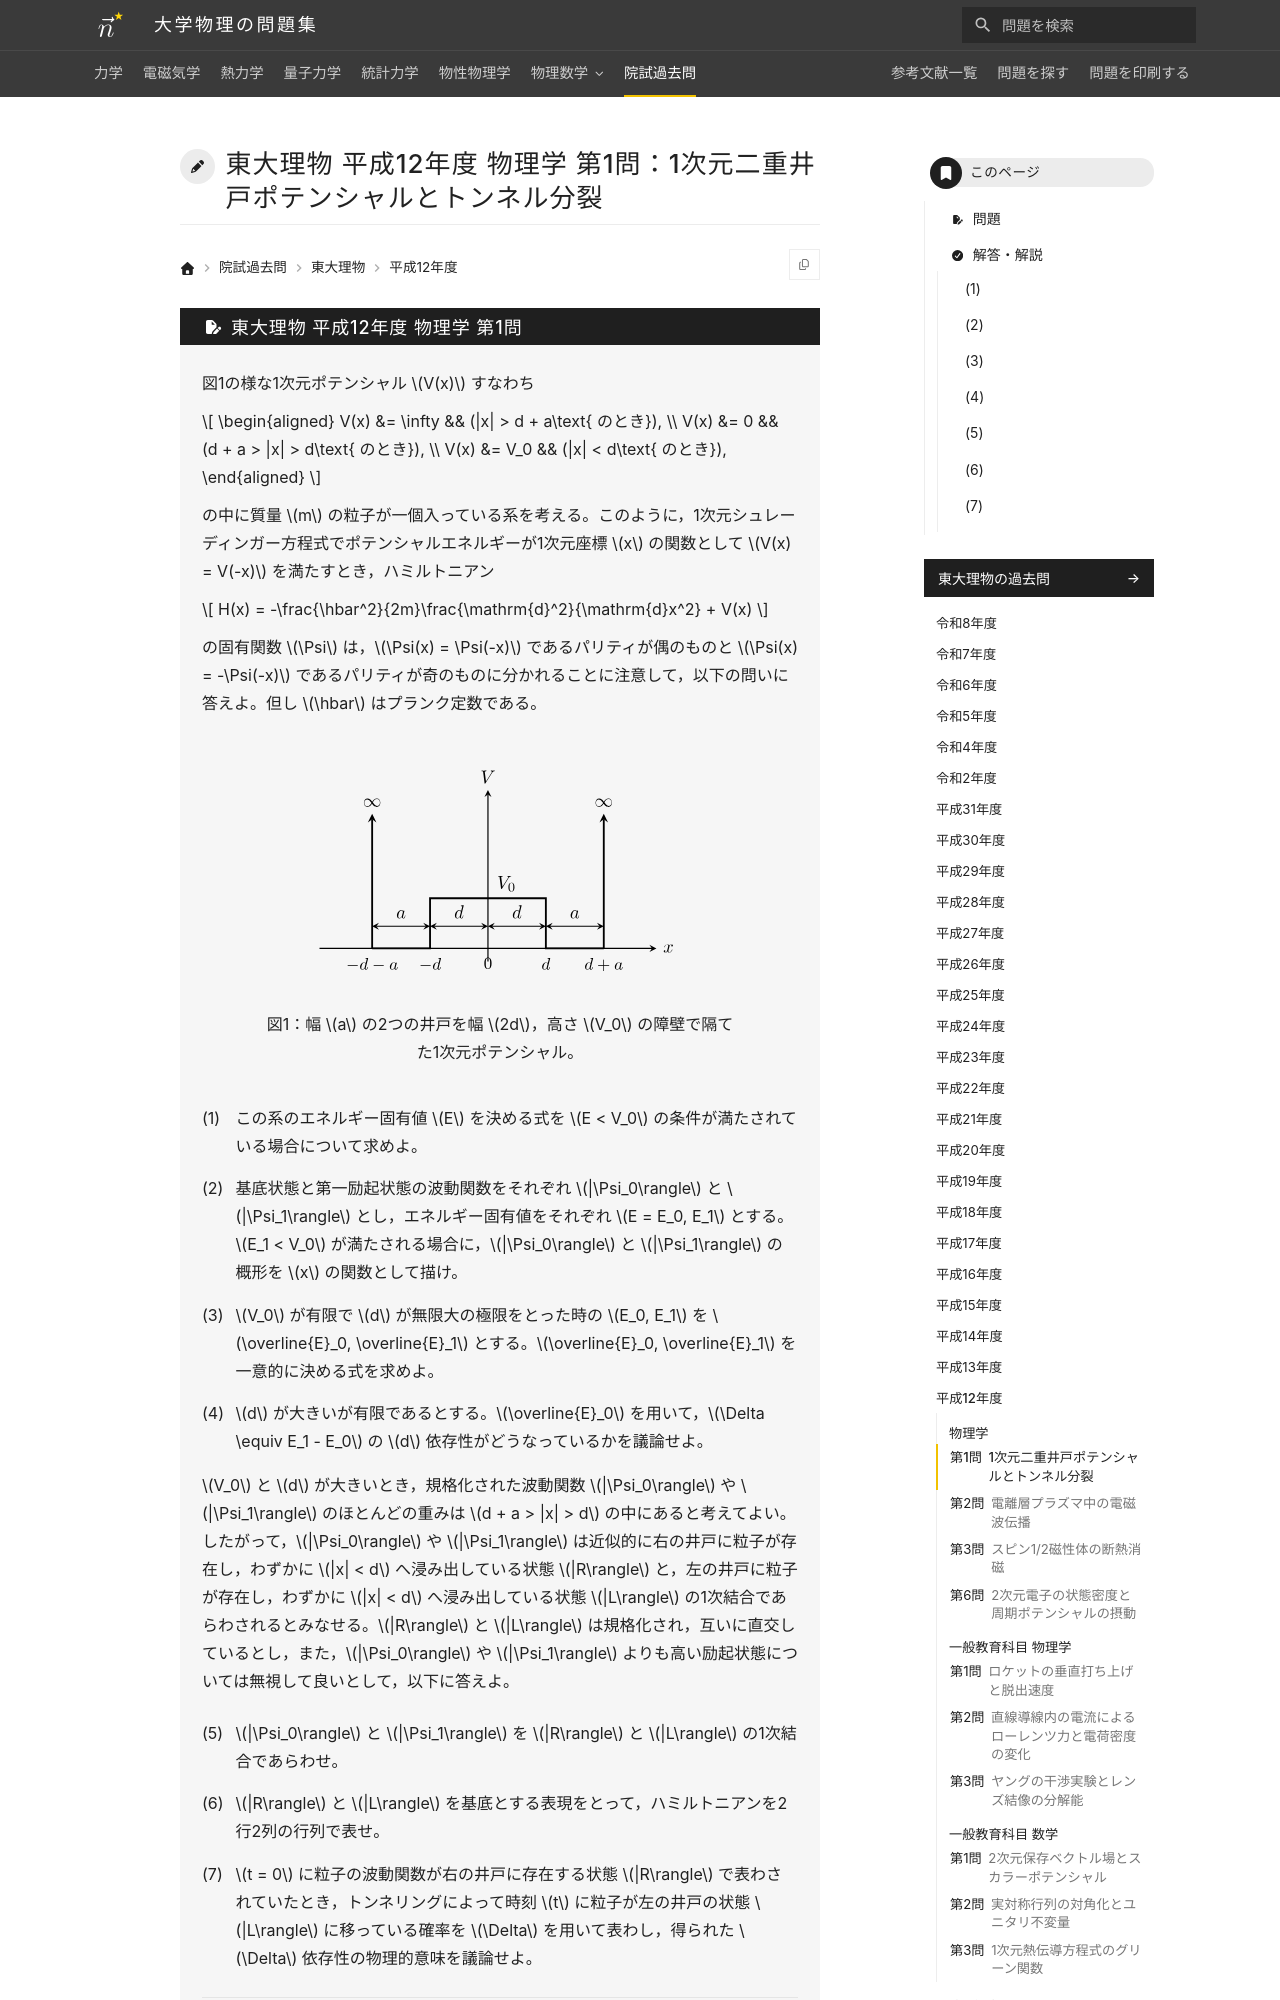

repository: Nanana-2/physics-site · page: pastexam/todai-ributsu/H12_butsuri_1/index.html · generator: mkdocs

---
title: 東大理物 平成12年度 物理学 第1問：1次元二重井戸ポテンシャルとトンネル分裂
tags:
  - 院試過去問
  - 東大理物
  - 量子力学
exam_university: 東京大学大学院理学系研究科物理学専攻
exam_year: 平成12年度
exam_subject: 物理学
exam_number: 第1問
exam_source_url: https://www.phys.s.u-tokyo.ac.jp/
exam_modified: Web掲載にあたり数式をテキスト化し，小問番号の表記を整え，図を描き直しています。
---

# 東大理物 平成12年度 物理学 第1問：1次元二重井戸ポテンシャルとトンネル分裂

## 問題

図1の様な1次元ポテンシャル $V(x)$ すなわち

$$
\begin{aligned}
V(x) &= \infty && (|x| > d + a\text{ のとき}), \\
V(x) &= 0 && (d + a > |x| > d\text{ のとき}), \\
V(x) &= V_0 && (|x| < d\text{ のとき}),
\end{aligned}
$$

の中に質量 $m$ の粒子が一個入っている系を考える。このように，1次元シュレーディンガー方程式でポテンシャルエネルギーが1次元座標 $x$ の関数として $V(x) = V(-x)$ を満たすとき，ハミルトニアン

$$
H(x) = -\frac{\hbar^2}{2m}\frac{\mathrm{d}^2}{\mathrm{d}x^2} + V(x)
$$

の固有関数 $\Psi$ は，$\Psi(x) = \Psi(-x)$ であるパリティが偶のものと $\Psi(x) = -\Psi(-x)$ であるパリティが奇のものに分かれることに注意して，以下の問いに答えよ。但し $\hbar$ はプランク定数である。

<figure class="problem-figure" markdown>
![1次元対称二重井戸ポテンシャル](../../assets/figures/pastexam-todai-ributsu/H12_butsuri_1-p-light.svg#only-light){ loading=lazy }
![1次元対称二重井戸ポテンシャル](../../assets/figures/pastexam-todai-ributsu/H12_butsuri_1-p-dark.svg#only-dark){ loading=lazy }
<figcaption markdown="span">図1：幅 $a$ の2つの井戸を幅 $2d$，高さ $V_0$ の障壁で隔てた1次元ポテンシャル。</figcaption>
</figure>

(1) この系のエネルギー固有値 $E$ を決める式を $E < V_0$ の条件が満たされている場合について求めよ。

(2) 基底状態と第一励起状態の波動関数をそれぞれ $|\Psi_0\rangle$ と $|\Psi_1\rangle$ とし，エネルギー固有値をそれぞれ $E = E_0, E_1$ とする。$E_1 < V_0$ が満たされる場合に，$|\Psi_0\rangle$ と $|\Psi_1\rangle$ の概形を $x$ の関数として描け。

(3) $V_0$ が有限で $d$ が無限大の極限をとった時の $E_0, E_1$ を $\overline{E}_0, \overline{E}_1$ とする。$\overline{E}_0, \overline{E}_1$ を一意的に決める式を求めよ。

(4) $d$ が大きいが有限であるとする。$\overline{E}_0$ を用いて，$\Delta \equiv E_1 - E_0$ の $d$ 依存性がどうなっているかを議論せよ。

$V_0$ と $d$ が大きいとき，規格化された波動関数 $|\Psi_0\rangle$ や $|\Psi_1\rangle$ のほとんどの重みは $d + a > |x| > d$ の中にあると考えてよい。したがって，$|\Psi_0\rangle$ や $|\Psi_1\rangle$ は近似的に右の井戸に粒子が存在し，わずかに $|x| < d$ へ浸み出している状態 $|R\rangle$ と，左の井戸に粒子が存在し，わずかに $|x| < d$ へ浸み出している状態 $|L\rangle$ の1次結合であらわされるとみなせる。$|R\rangle$ と $|L\rangle$ は規格化され，互いに直交しているとし，また，$|\Psi_0\rangle$ や $|\Psi_1\rangle$ よりも高い励起状態については無視して良いとして，以下に答えよ。
{: .problem-lead }

(5) $|\Psi_0\rangle$ と $|\Psi_1\rangle$ を $|R\rangle$ と $|L\rangle$ の1次結合であらわせ。

(6) $|R\rangle$ と $|L\rangle$ を基底とする表現をとって，ハミルトニアンを2行2列の行列で表せ。

(7) $t = 0$ に粒子の波動関数が右の井戸に存在する状態 $|R\rangle$ で表わされていたとき，トンネリングによって時刻 $t$ に粒子が左の井戸の状態 $|L\rangle$ に移っている確率を $\Delta$ を用いて表わし，得られた $\Delta$ 依存性の物理的意味を議論せよ。

> 出典：東京大学大学院理学系研究科物理学専攻 平成12年度 物理学 第1問（引用元：<https://www.phys.s.u-tokyo.ac.jp/>）。Web掲載にあたり数式をテキスト化し，小問番号の表記を整え，図を描き直しています。解答・解説は当サイトが独自に作成したもので，東京大学が公表したものではありません。

---
